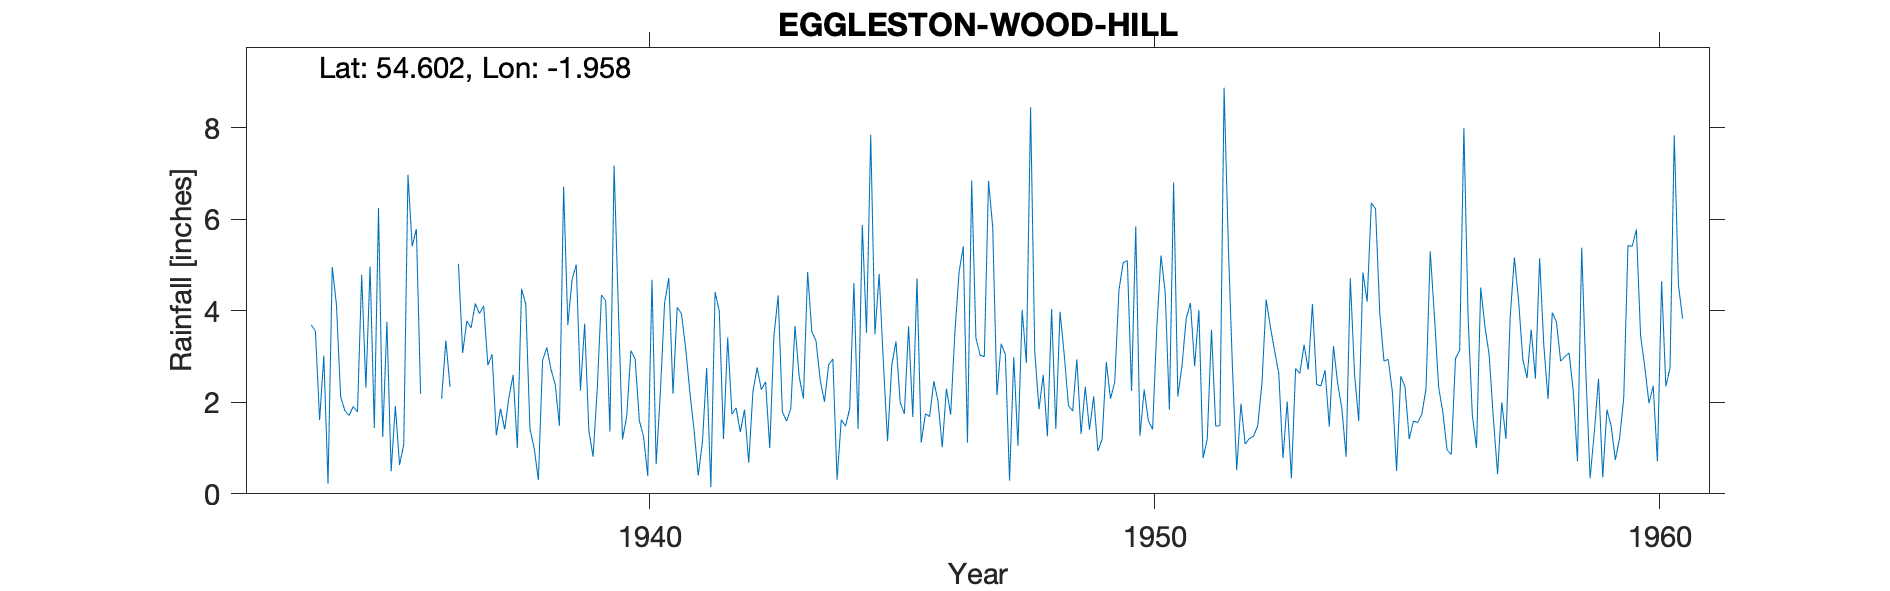

Values plotted in this chart, from the file beside it:
EGGLESTON (WOOD HILL), , , , , , , , , , , , , , , , , , , , , , , 
Grid ref, NZ028230, Long, -1.958, Lat, 54.6, Elevation, 1000, ft, , , , , , , , , , , , , , , 
Station no, 3519/5, , , , , , , , , , , , , , , , , , , , , , 
, 1931, 1932, 1933, 1934, 1935, 1936, 1937, 1938, 1939, 1940, 1941, 1942, 1943, 1944, 1945, 1946, 1947, 1948, 1949, 1950, 1951, 1952, 1953
January, , , , 3.02, 1.44, , 4.16, 4.15, 5.01, 1.7, 4.08, 3.42, 4.34, 2.82, 4.81, 1.69, 3.03, 8.45, 1.31, 2.25, 2.81, 2.71, 0.78
February, , , , 0.22, 6.25, , 3.94, 1.42, 2.26, 3.13, 3.94, 1.74, 1.79, 2.95, 2.87, 2.46, 3, 3.09, 2.34, 5.85, 3.84, 0.52, 2.02
March, , , , 4.96, 1.24, 3, 4.11, 1, 3.72, 2.95, 3.19, 1.88, 1.59, 0.31, 1.15, 2.02, 6.84, 1.85, 1.4, 1.27, 4.17, 1.97, 0.34
April, , , , 4.13, 3.76, , 2.81, 0.3, 1.38, 1.6, 2.23, 1.35, 1.86, 1.62, 2.81, 1.02, 5.83, 2.6, 2.13, 2.28, 2.79, 1.09, 2.74
May, , , , 2.12, 0.49, 2.08, 3.05, 2.92, 0.81, 1.25, 1.4, 1.84, 3.67, 1.48, 3.33, 2.3, 2.16, 1.26, 0.94, 1.6, 4.02, 1.21, 2.63
June, , , , 1.82, 1.92, 3.35, 1.28, 3.2, 2.3, 0.39, 0.4, 0.68, 2.56, 1.86, 2, 1.73, 3.28, 4.04, 1.19, 1.41, 0.78, 1.26, 3.26
July, , , , 1.71, 0.63, 2.34, 1.86, 2.72, 4.35, 4.68, 1.13, 2.23, 2.08, 4.61, 1.75, 3.52, 3.05, 1.42, 2.88, 3.63, 1.2, 1.49, 2.71
August, , , , 1.91, 1.08, , 1.41, 2.39, 4.22, 0.65, 2.75, 2.76, 4.85, 1.42, 3.66, 4.85, 0.29, 3.98, 2.08, 5.21, 3.59, 2.42, 4.15
September, , , , 1.79, 6.98, 5.03, 2.11, 1.49, 1.36, 2.22, 0.15, 2.28, 3.55, 5.88, 1.68, 5.41, 2.99, 3.04, 2.44, 4.4, 1.48, 4.25, 2.39
October, , , 3.69, 4.79, 5.41, 3.08, 2.6, 6.72, 7.18, 4.17, 4.41, 2.45, 3.34, 3.52, 4.71, 1.12, 1.05, 1.93, 4.45, 1.84, 1.49, 3.65, 2.36
November, , , 3.56, 2.32, 5.79, 3.78, 1, 3.69, 4.07, 4.72, 4, 1, 2.48, 7.85, 1.12, 6.85, 4.02, 1.81, 5.05, 6.81, 8.88, 3.13, 2.7
December, , , 1.61, 4.97, 2.19, 3.63, 4.48, 4.68, 1.19, 2.19, 1.2, 3.46, 2.01, 3.49, 1.75, 3.41, 2.86, 2.94, 5.1, 2.13, 5.44, 2.63, 1.47
Total, , , , 33.76, 37.18, , 32.81, 34.68, 37.85, 29.65, 28.88, 25.09, 34.12, 37.81, 31.64, 36.38, 38.4, 36.41, 31.31, 38.68, 40.49, 26.33, 27.55
1936 Jan 4.6; Feb 2.62; April 1; Aug 1.9…, , , , , , , , , , , , , , , , , , , , , , , 
1947 Feb and Mar estimated for snow on r…, , , , , , , , , , , , , , , , , , , , , , , 
